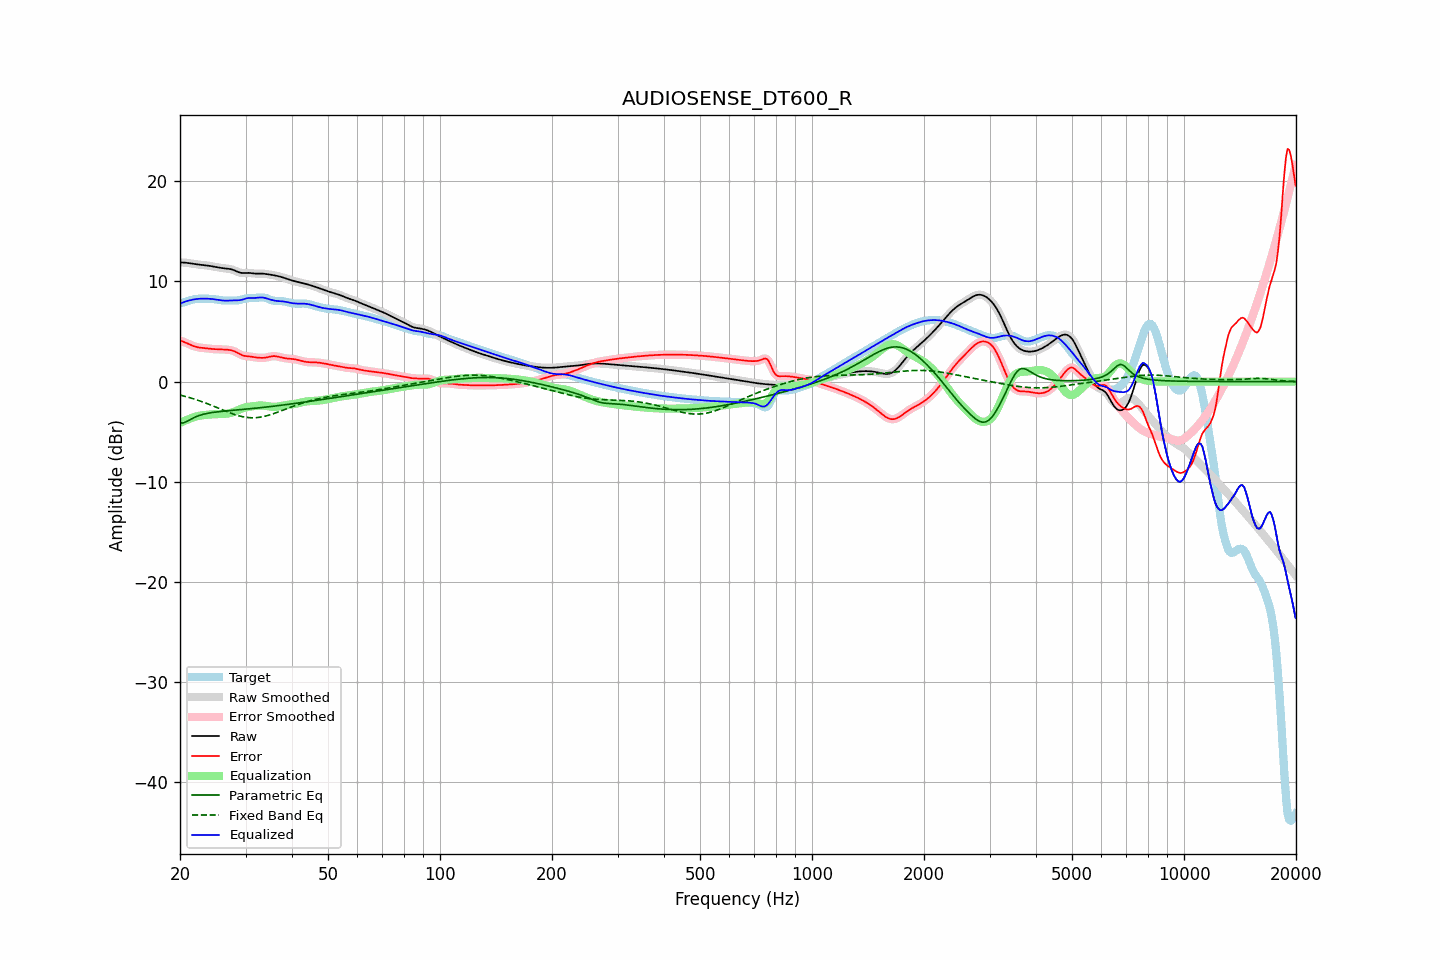

Source data for this figure (header and first rows):
frequency, raw, error, smoothed, error_smoothed, equalization, parametric_eq, fixed_band_eq, equalized_raw, equalized_smoothed, target
20.00, 11.89, 4.09, 11.89, 4.09, -4.13, -4.15, -1.34, 7.76, 7.76, 7.80
20.20, 11.89, 4.04, 11.89, 4.04, -4.05, -4.13, -1.38, 7.84, 7.85, 7.85
20.40, 11.89, 3.99, 11.89, 3.99, -3.97, -4.12, -1.42, 7.92, 7.92, 7.90
20.61, 11.88, 3.93, 11.88, 3.93, -3.90, -4.06, -1.46, 7.98, 7.98, 7.95
20.81, 11.87, 3.86, 11.87, 3.86, -3.83, -3.99, -1.51, 8.03, 8.03, 8.01
21.02, 11.85, 3.79, 11.85, 3.79, -3.77, -3.91, -1.55, 8.08, 8.08, 8.06
21.23, 11.82, 3.71, 11.82, 3.71, -3.71, -3.82, -1.60, 8.12, 8.12, 8.11
21.44, 11.80, 3.64, 11.80, 3.64, -3.65, -3.73, -1.65, 8.15, 8.15, 8.15
21.66, 11.77, 3.58, 11.77, 3.58, -3.58, -3.65, -1.69, 8.18, 8.18, 8.19
21.87, 11.74, 3.52, 11.75, 3.52, -3.53, -3.57, -1.75, 8.22, 8.22, 8.23
22.09, 11.72, 3.47, 11.72, 3.47, -3.48, -3.50, -1.80, 8.24, 8.24, 8.25
22.31, 11.70, 3.43, 11.70, 3.43, -3.44, -3.43, -1.85, 8.26, 8.26, 8.27
22.54, 11.68, 3.41, 11.68, 3.41, -3.41, -3.37, -1.91, 8.27, 8.27, 8.28
22.76, 11.67, 3.38, 11.67, 3.38, -3.38, -3.32, -1.96, 8.28, 8.28, 8.28
22.99, 11.65, 3.37, 11.65, 3.37, -3.36, -3.28, -2.02, 8.29, 8.29, 8.28
23.22, 11.63, 3.35, 11.63, 3.35, -3.34, -3.24, -2.08, 8.29, 8.29, 8.28
23.45, 11.61, 3.33, 11.61, 3.33, -3.32, -3.20, -2.14, 8.29, 8.29, 8.28
23.69, 11.59, 3.31, 11.59, 3.31, -3.31, -3.17, -2.20, 8.28, 8.28, 8.28
23.92, 11.57, 3.29, 11.57, 3.29, -3.29, -3.13, -2.26, 8.28, 8.28, 8.27
24.16, 11.54, 3.27, 11.54, 3.27, -3.28, -3.11, -2.33, 8.26, 8.26, 8.27
24.40, 11.51, 3.26, 11.51, 3.26, -3.27, -3.08, -2.39, 8.25, 8.25, 8.25
24.65, 11.49, 3.25, 11.49, 3.25, -3.26, -3.06, -2.46, 8.23, 8.23, 8.24
24.89, 11.46, 3.24, 11.46, 3.24, -3.25, -3.04, -2.52, 8.21, 8.21, 8.21
25.14, 11.43, 3.24, 11.42, 3.24, -3.24, -3.02, -2.59, 8.18, 8.18, 8.18
25.39, 11.39, 3.24, 11.39, 3.24, -3.24, -3.00, -2.65, 8.16, 8.16, 8.15
25.65, 11.37, 3.24, 11.37, 3.24, -3.23, -2.98, -2.72, 8.13, 8.13, 8.13
25.91, 11.34, 3.23, 11.34, 3.23, -3.23, -2.97, -2.79, 8.11, 8.11, 8.11
26.16, 11.32, 3.22, 11.32, 3.22, -3.22, -2.95, -2.85, 8.10, 8.10, 8.10
26.43, 11.30, 3.21, 11.30, 3.21, -3.22, -2.94, -2.92, 8.09, 8.09, 8.09
26.69, 11.29, 3.19, 11.29, 3.20, -3.20, -2.92, -2.98, 8.09, 8.09, 8.09
26.96, 11.27, 3.18, 11.27, 3.18, -3.18, -2.91, -3.05, 8.09, 8.09, 8.09
27.23, 11.25, 3.16, 11.25, 3.16, -3.15, -2.89, -3.11, 8.10, 8.10, 8.09
27.50, 11.21, 3.12, 11.21, 3.12, -3.11, -2.88, -3.17, 8.11, 8.11, 8.09
27.77, 11.16, 3.08, 11.16, 3.08, -3.05, -2.86, -3.23, 8.11, 8.11, 8.09
28.05, 11.10, 3.02, 11.10, 3.01, -2.99, -2.85, -3.28, 8.11, 8.11, 8.09
28.33, 11.03, 2.93, 11.03, 2.93, -2.92, -2.83, -3.33, 8.11, 8.11, 8.10
28.62, 10.96, 2.85, 10.96, 2.84, -2.84, -2.82, -3.38, 8.12, 8.12, 8.11
28.90, 10.90, 2.75, 10.90, 2.75, -2.77, -2.81, -3.43, 8.13, 8.13, 8.15
29.19, 10.86, 2.68, 10.86, 2.68, -2.70, -2.79, -3.47, 8.16, 8.16, 8.19
29.48, 10.84, 2.61, 10.85, 2.62, -2.65, -2.78, -3.50, 8.20, 8.20, 8.23
29.78, 10.85, 2.58, 10.84, 2.57, -2.60, -2.76, -3.53, 8.25, 8.25, 8.27
30.08, 10.85, 2.55, 10.85, 2.55, -2.56, -2.75, -3.56, 8.30, 8.30, 8.30
30.38, 10.86, 2.54, 10.86, 2.53, -2.53, -2.73, -3.58, 8.34, 8.33, 8.33
30.68, 10.86, 2.52, 10.86, 2.52, -2.50, -2.72, -3.59, 8.36, 8.35, 8.34
30.99, 10.84, 2.50, 10.84, 2.50, -2.48, -2.70, -3.61, 8.36, 8.36, 8.34
31.30, 10.82, 2.47, 10.82, 2.47, -2.46, -2.68, -3.61, 8.36, 8.36, 8.35
31.61, 10.80, 2.45, 10.80, 2.45, -2.44, -2.67, -3.61, 8.36, 8.36, 8.35
31.93, 10.78, 2.42, 10.78, 2.42, -2.42, -2.65, -3.60, 8.36, 8.36, 8.36
32.24, 10.78, 2.40, 10.78, 2.40, -2.40, -2.64, -3.59, 8.38, 8.38, 8.38
32.57, 10.78, 2.38, 10.78, 2.39, -2.39, -2.62, -3.57, 8.39, 8.39, 8.40
32.89, 10.79, 2.38, 10.78, 2.38, -2.38, -2.60, -3.55, 8.41, 8.40, 8.41
33.22, 10.78, 2.37, 10.78, 2.37, -2.38, -2.58, -3.52, 8.40, 8.40, 8.41
33.55, 10.78, 2.38, 10.78, 2.38, -2.39, -2.57, -3.48, 8.39, 8.38, 8.40
33.89, 10.76, 2.39, 10.76, 2.39, -2.41, -2.55, -3.45, 8.35, 8.35, 8.37
34.23, 10.74, 2.42, 10.74, 2.42, -2.44, -2.53, -3.41, 8.30, 8.30, 8.32
34.57, 10.71, 2.45, 10.71, 2.46, -2.46, -2.51, -3.36, 8.25, 8.25, 8.26
34.92, 10.69, 2.50, 10.69, 2.50, -2.49, -2.49, -3.31, 8.20, 8.20, 8.19
35.27, 10.66, 2.53, 10.66, 2.53, -2.51, -2.47, -3.26, 8.16, 8.16, 8.13
35.62, 10.64, 2.55, 10.64, 2.55, -2.52, -2.46, -3.21, 8.12, 8.12, 8.09
35.97, 10.60, 2.55, 10.60, 2.54, -2.52, -2.44, -3.15, 8.08, 8.08, 8.06
... 635 more rows
